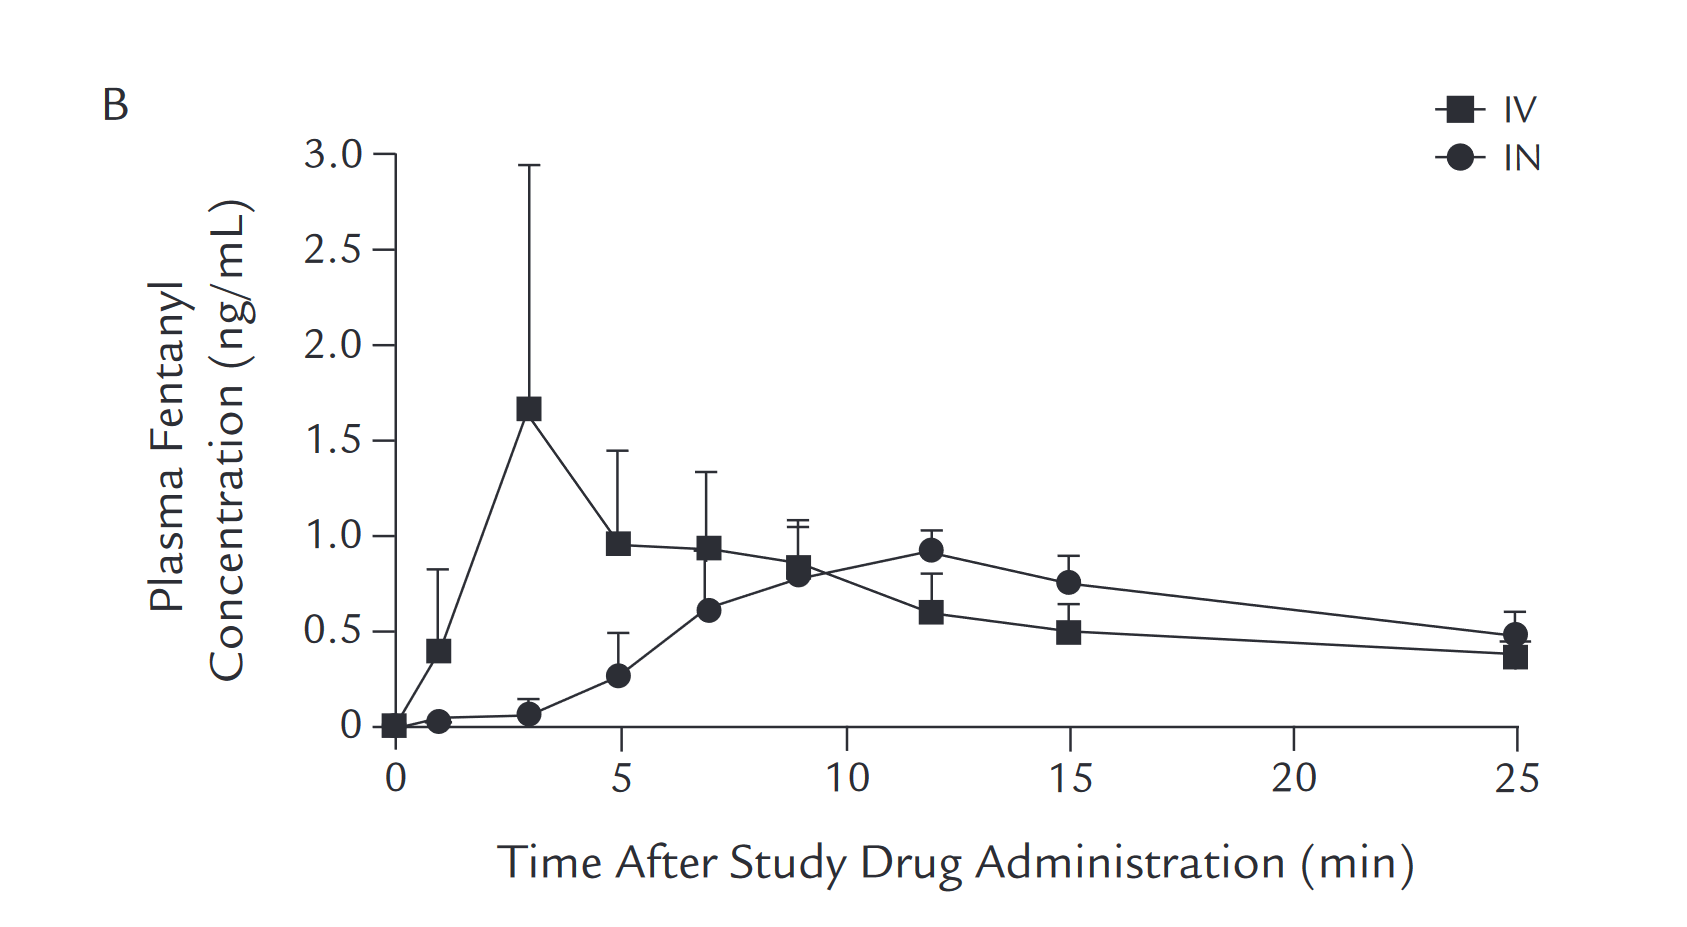

Source data for this figure (header and first rows):
-0.09345794392523388, 0.043376676147907745
0.8879, 0.4151
2.897, 1.669
4.907, 0.989
6.869, 0.9716
8.925, 0.8782
11.92, 0.6456
14.95, 0.5543
24.86, 0.4346
